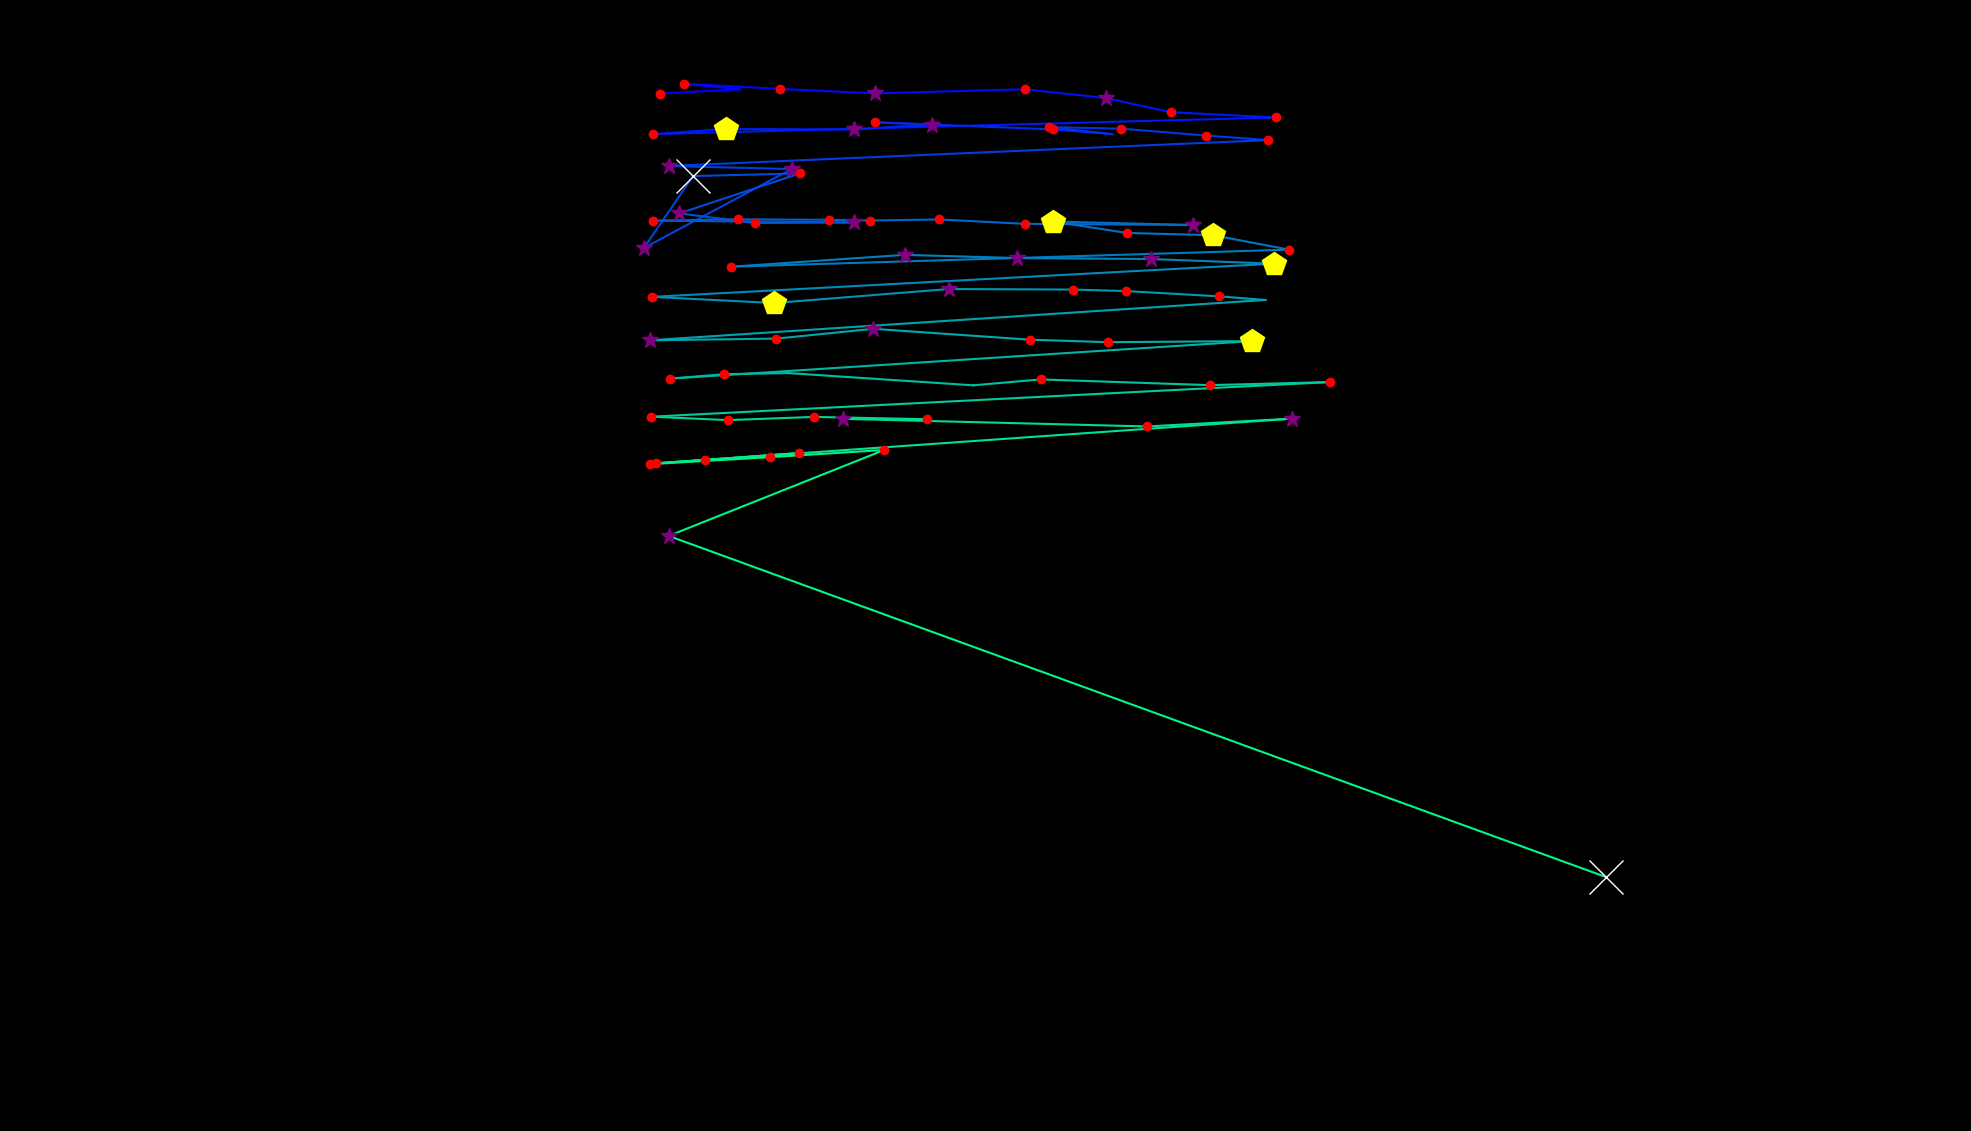

The file beside this chart, header and first rows:
fixation_id, timestamp, avg_gaze_x, avg_gaze_y, duration
0.0, 687.2, 857.8, 1347, 180.8
1.0, 892.2, 961, 1353, 96.45
2.0, 1097, 888.9, 1360, 192.9
3.0, 1314, 1013, 1353, 156.7
4.0, 1591, 1137, 1348, 277.3
5.0, 1905, 1331, 1353, 144.7
6.0, 2074, 1436, 1341, 265.2
7.0, 2363, 1520, 1323, 217
8.0, 2677, 1657, 1316, 241.1
9.0, 3026, 847.4, 1295, 241.1
10.0, 3533, 942.7, 1301, 458.1
11.0, 4015, 1109, 1301, 265.2
12.0, 4304, 1210, 1307, 277.3
13.0, 4606, 1137, 1310, 144.7
14.0, 4774, 1367, 1301, 205
15.0, 5003, 1444, 1295, 96.45
16.0, 5124, 1362, 1304, 156.7
17.0, 5305, 1456, 1302, 241.1
18.0, 5570, 1567, 1293, 144.7
19.0, 5739, 1647, 1287, 132.6
20.0, 5956, 868.2, 1253, 265.2
21.0, 6245, 1028, 1249, 289.4
22.0, 6559, 836.2, 1147, 397.9
23.0, 6981, 900.1, 1240, 566.6
24.0, 7596, 1039, 1244, 180.8
25.0, 7800, 882.3, 1192, 289.4
26.0, 8114, 980.8, 1179, 168.8
27.0, 8343, 1109, 1180, 253.2
28.0, 8644, 847.8, 1182, 205
29.0, 8886, 958.2, 1184, 156.7
30.0, 9066, 1076, 1183, 192.9
31.0, 9283, 1130, 1182, 132.6
32.0, 9452, 1219, 1184, 168.8
33.0, 9645, 1331, 1178, 229.1
34.0, 9898, 1549, 1177, 373.7
35.0, 10465, 1368, 1181, 446.1
36.0, 10935, 1463, 1166, 168.8
37.0, 11128, 1576, 1163, 409.9
38.0, 11610, 1674, 1145, 144.7
39.0, 12044, 949.6, 1122, 192.9
40.0, 12261, 1175, 1138, 277.3
41.0, 12563, 1321, 1134, 313.5
42.0, 12900, 1495, 1132, 289.4
43.0, 13226, 1654, 1126, 542.5
44.0, 13925, 847.1, 1083, 217
45.0, 14178, 1006, 1075, 434
46.0, 14661, 1232, 1093, 253.2
47.0, 14938, 1393, 1093, 168.8
48.0, 15131, 1462, 1091, 144.7
49.0, 15336, 1583, 1084, 192.9
50.0, 15553, 1643, 1079, 96.45
51.0, 15746, 843.6, 1027, 277.3
52.0, 16264, 1008, 1029, 120.6
53.0, 16409, 1134, 1042, 277.3
54.0, 16710, 1337, 1028, 229.1
55.0, 16975, 1439, 1024, 217
56.0, 17241, 1626, 1026, 458.1
57.0, 17807, 870, 977.1, 132.6
58.0, 18048, 940.7, 982.9, 168.8
59.0, 18241, 1024, 984.3, 108.5
... 19 more rows
